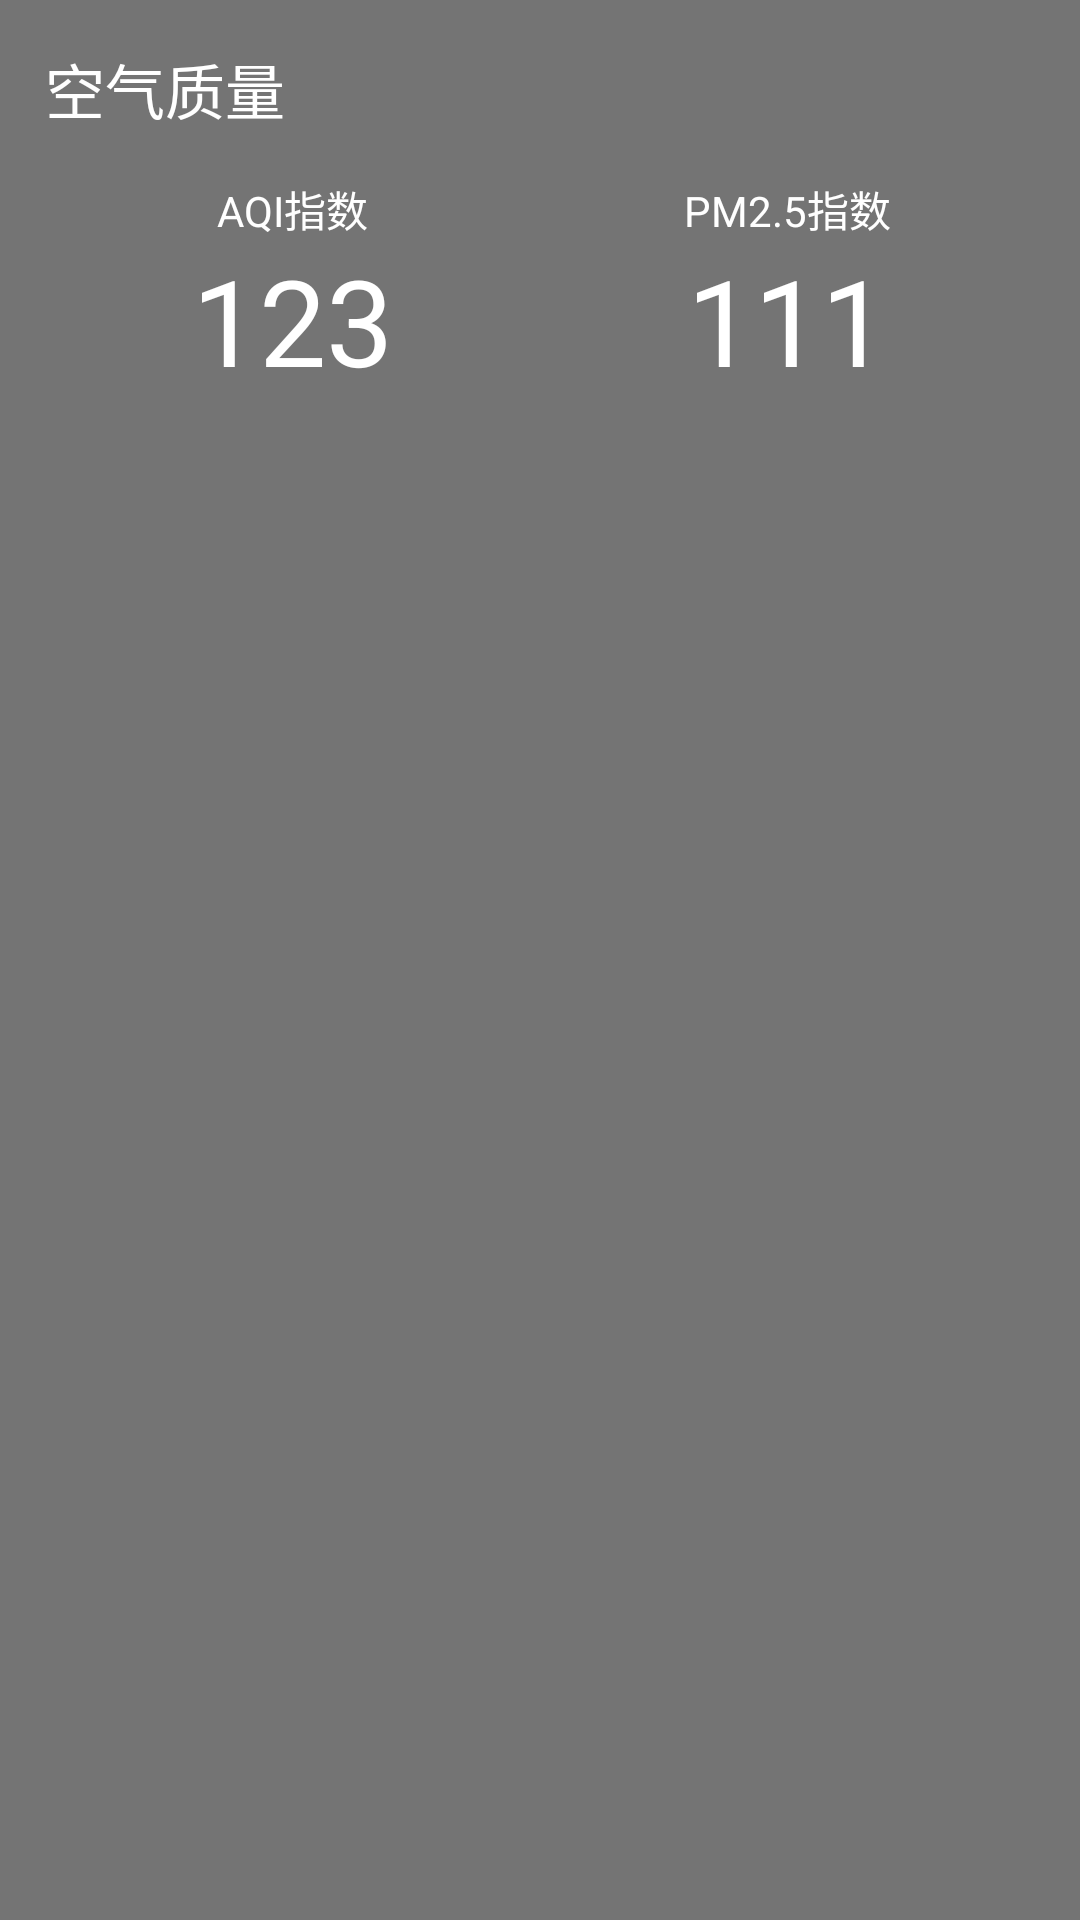

Write the Android layout XML for this screen, with the resource values it uses.
<!-- AndroidManifest.xml: application theme AppTheme -->
<!-- res/layout/api.xml -->
<?xml version="1.0" encoding="utf-8"?>
<RelativeLayout xmlns:android="http://schemas.android.com/apk/res/android"
    android:orientation="vertical"
    android:layout_width="match_parent"
    android:layout_height="wrap_content"
    android:layout_margin="15dp"
    android:background="#8000"
    >

    <TextView
        android:id="@+id/aqi_text"
        android:layout_marginTop="15dp"
        android:layout_marginLeft="15dp"
        android:text="空气质量"
        android:textColor="#fff"
        android:textSize="20sp"
        android:layout_width="wrap_content"
        android:layout_height="wrap_content" />

    <TextView
        android:layout_toRightOf="@id/aqi_text"
        android:id="@+id/aqi_qlty"
        android:layout_width="wrap_content"
        android:layout_height="wrap_content"
        android:textColor="#fff"
        android:textSize="20sp"
        android:layout_marginTop="15dp"
        android:layout_gravity="center_horizontal"
        />

    <LinearLayout
        android:layout_below="@id/aqi_text"
        android:layout_width="match_parent"
        android:layout_margin="15dp"
        android:layout_height="wrap_content"
        >

        <RelativeLayout
            android:layout_width="0dp"
            android:layout_weight="1"
            android:layout_height="match_parent">

            <LinearLayout
                android:orientation="vertical"
                android:layout_width="match_parent"
                android:layout_height="wrap_content"
                android:gravity="center"
                android:layout_centerInParent="true">
                <TextView
                    android:layout_width="wrap_content"
                    android:layout_height="wrap_content"
                    android:gravity="center"
                    android:textColor="#fff"
                    android:text="AQI指数"/>

                <TextView
                    android:id="@+id/aqi_aqi"
                    android:layout_width="wrap_content"
                    android:layout_height="wrap_content"
                    android:gravity="center"
                    android:text="123"
                    android:textColor="#fff"
                    android:textSize="40sp"/>
            </LinearLayout>

        </RelativeLayout>

        <RelativeLayout
            android:layout_width="0dp"
            android:layout_weight="1"
            android:layout_height="match_parent">

            <LinearLayout
                android:orientation="vertical"
                android:layout_width="match_parent"
                android:layout_height="wrap_content"
                android:gravity="center"
                android:layout_centerInParent="true">

                <TextView
                    android:text="PM2.5指数"
                    android:textColor="#fff"
                    android:gravity="center"
                    android:layout_width="wrap_content"
                    android:layout_height="wrap_content" />

                <TextView
                    android:id="@+id/aqi_pm25"
                    android:text="111"
                    android:layout_width="wrap_content"
                    android:layout_height="wrap_content"
                    android:gravity="center"
                    android:textColor="#fff"
                    android:textSize="40sp"/>
            </LinearLayout>
        </RelativeLayout>
    </LinearLayout>
</RelativeLayout>
<!-- resources referenced by this layout -->
<resources>
  <style name="AppTheme" parent="Theme.AppCompat.Light.NoActionBar">
          
          <item name="colorPrimary">#00ffff</item>
          <item name="colorPrimaryDark">@color/colorPrimaryDark</item>
          <item name="colorAccent">@color/colorAccent</item>
      </style>
  <!-- not gathered from this repository: default colours our renderer supplied (Android Studio template values) -->
  <color name="colorPrimaryDark">#FF3700B3</color>
  <color name="colorAccent">#FF03DAC5</color>
</resources>
